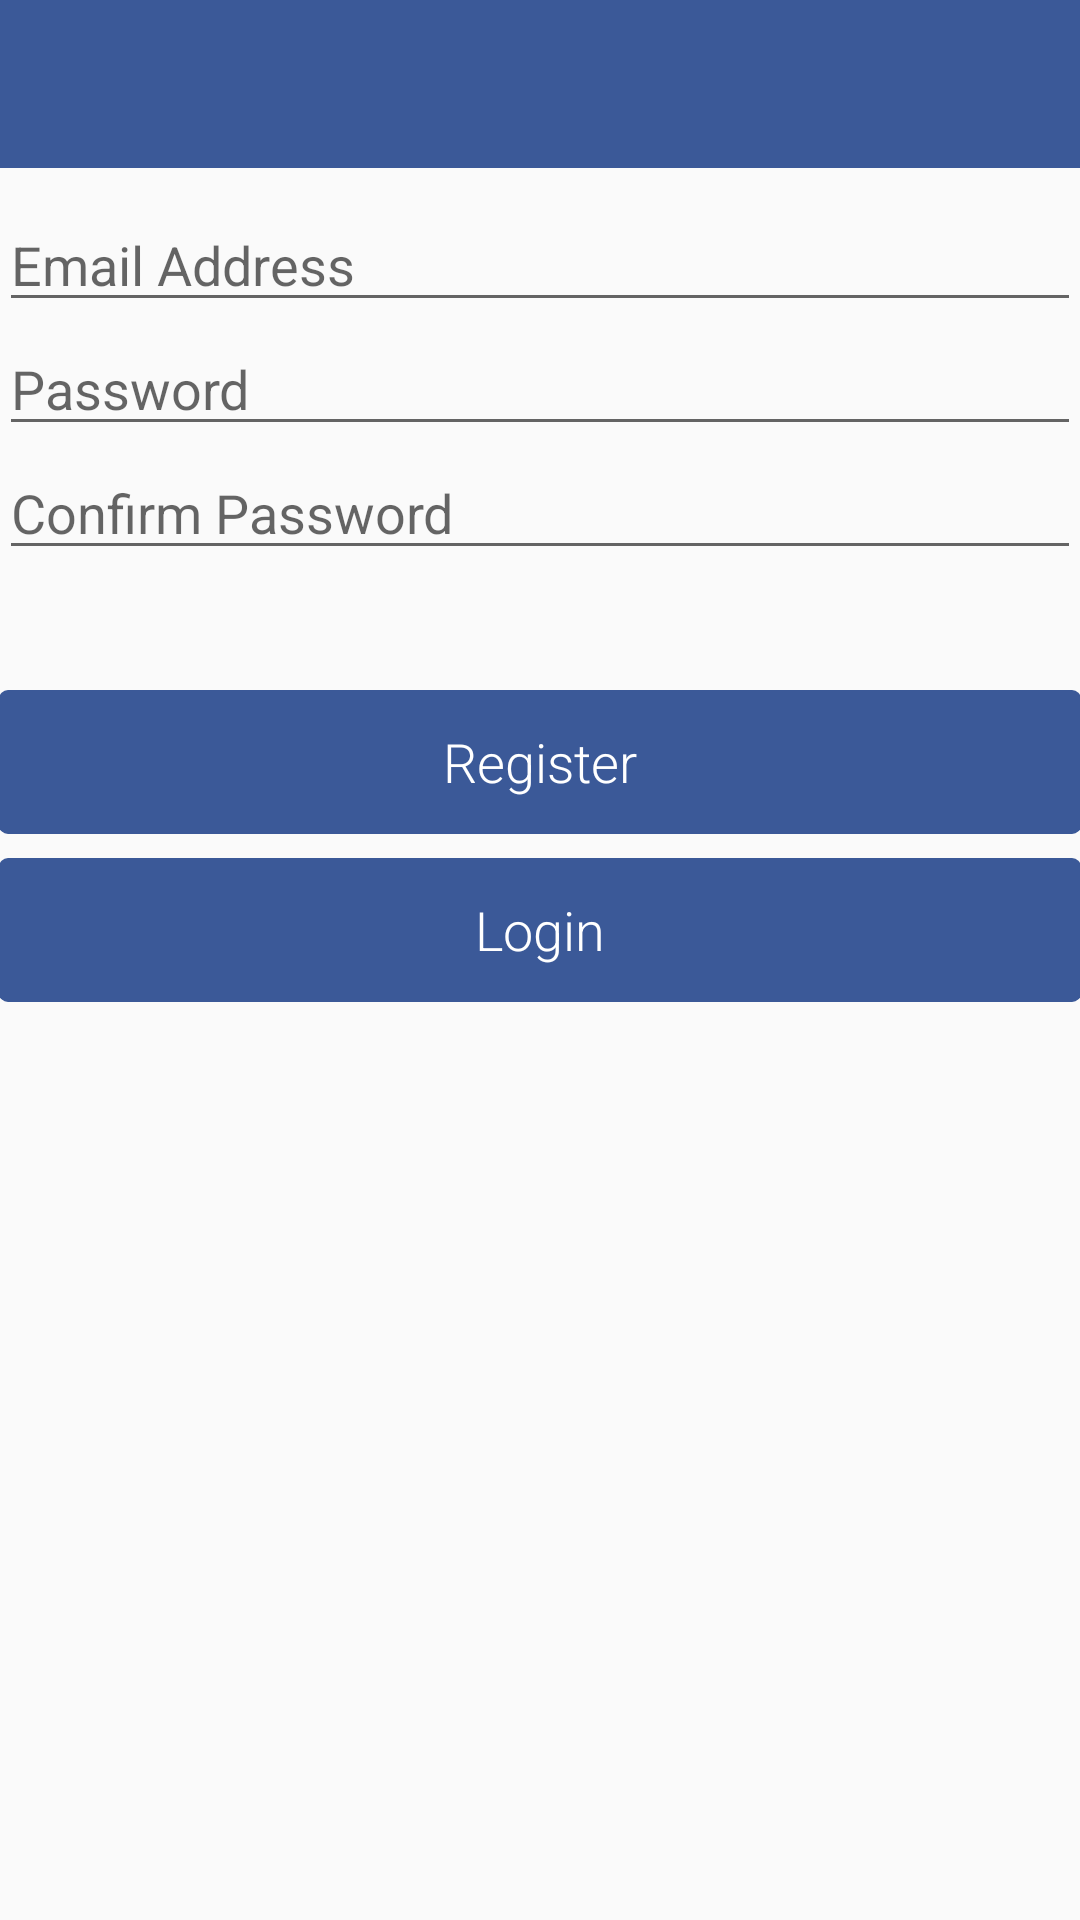

Layout XML and referenced resources for this Android screen:
<!-- AndroidManifest.xml: application theme AppTheme -->
<!-- res/layout/activity_register.xml -->
<RelativeLayout xmlns:android="http://schemas.android.com/apk/res/android"
    xmlns:tools="http://schemas.android.com/tools"
    android:layout_width="fill_parent"
    android:layout_height="fill_parent">
    <include layout="@layout/header" />
    <RelativeLayout
        android:layout_width="match_parent"
        android:layout_height="match_parent"
        android:layout_below="@+id/header"
        android:paddingLeft="@dimen/activity_horizontal_margin"
        android:paddingRight="@dimen/activity_horizontal_margin"
        android:paddingTop="@dimen/activity_vertical_margin"
        android:paddingBottom="@dimen/activity_vertical_margin"
        tools:context="com.sniffit.sniffit.Activities.RegisterActivity">

        <EditText
            android:layout_width="match_parent"
            android:layout_height="wrap_content"
            android:layout_gravity="center"
            android:layout_marginTop="30px"
            android:id="@+id/email"
            android:inputType="textEmailAddress"
            android:hint="Email Address"/>

        <EditText
            android:id="@+id/password"
            android:layout_width="match_parent"
            android:layout_gravity="center"
            android:layout_height="wrap_content"
            android:inputType="textPassword"
            android:hint="Password"
            android:layout_below="@+id/email"/>

        <EditText
            android:id="@+id/password2"
            android:layout_width="match_parent"
            android:layout_gravity="center"
            android:layout_height="wrap_content"
            android:inputType="textPassword"
            android:hint="Confirm Password"
            android:layout_below="@+id/password"/>


        <Button
            android:layout_width="match_parent"
            android:layout_height="wrap_content"
            android:layout_gravity="center"
            android:layout_marginTop="40dp"
            android:id="@+id/register"
            android:textColor="#ffffff"
            android:textAlignment="center"
            android:text="Register"
            android:layout_below="@+id/password2"/>


        <Button
            android:layout_width="match_parent"
            android:layout_height="wrap_content"
            android:layout_gravity="center"
            android:layout_marginTop="8dp"
            android:id="@+id/login"
            android:textColor="#ffffff"
            android:textAlignment="center"
            android:text="Login"
            android:layout_below="@+id/register"/>

    </RelativeLayout>
</RelativeLayout>
<!-- res/layout/header.xml (included above) -->
<android.support.v7.widget.Toolbar xmlns:android="http://schemas.android.com/apk/res/android"
    android:id="@+id/header"
    android:layout_height="wrap_content"
    android:layout_width="match_parent"
    android:minHeight="?attr/actionBarSize"
    android:background="?attr/colorPrimary"
    android:itemBackground="?attr/colorPrimary">

    <TextView
        android:layout_width="wrap_content"
        android:layout_height="wrap_content"
        android:layout_gravity="center"
        android:id="@+id/header_title"
        android:textColor="#FFFFFF"
        android:textSize="30sp"
        />

    </android.support.v7.widget.Toolbar>
<!-- resources referenced by this layout -->
<resources>
  <style name="AppTheme" parent="Theme.AppCompat.Light.NoActionBar">
          
          <item name="android:windowNoTitle">true</item>
          
          <item name="android:windowActionBar">false</item>
          
          
          <item name="colorPrimary">#3B5998</item>
          
          <item name="colorPrimaryDark">#1976D2</item>
          
          <item name="colorAccent">#FF4081</item>
          <item name="android:popupMenuStyle">@android:style/Theme.Translucent</item>
          <item name="android:itemBackground">#D8000000</item>
          <item name="android:itemTextAppearance">@style/OptionText</item>
          <item name="android:textViewStyle">@style/TextViewStyle</item>
          <item name="buttonStyle">@style/ButtonStyle</item>
          <item name="showcaseViewStyle">@style/CustomShowcaseTheme</item>
  
          
      </style>
  <style name="OptionText" parent="style/TextAppearance.AppCompat.Widget.ActionBar.Title">
          <item name="android:textColor">#FFFFFF</item>
      </style>
  <style name="TextViewStyle" parent="android:Widget.TextView">
          <item name="android:fontFamily">sans-serif-light</item>
          <item name="android:textColor">#3B5998</item>
      </style>
  <style name="ButtonStyle" parent="android:Widget.Holo.Light.Button">
          <item name="android:fontFamily">sans-serif-light</item>
          <item name="android:textColor">#FFFFFF</item>
          <item name="android:background">@drawable/button</item>
      </style>
  <style name="CustomShowcaseTheme" parent="ShowcaseView.Light">
          <item name="sv_backgroundColor">#046ee5</item>
          <item name="android:textColor">#ffffff</item>
          <item name="android:alpha">0.1</item>
      </style>
  <!-- drawable button (drawable) -->
  <?xml version="1.0" encoding="utf-8"?>
  <shape xmlns:android="http://schemas.android.com/apk/res/android"
      android:shape="rectangle" android:padding="10dp">
      
      <solid android:color="#3B5998"/>
      <corners
          android:bottomRightRadius="3dp"
          android:bottomLeftRadius="3dp"
          android:topLeftRadius="3dp"
          android:topRightRadius="3dp"/>
  </shape>
</resources>
